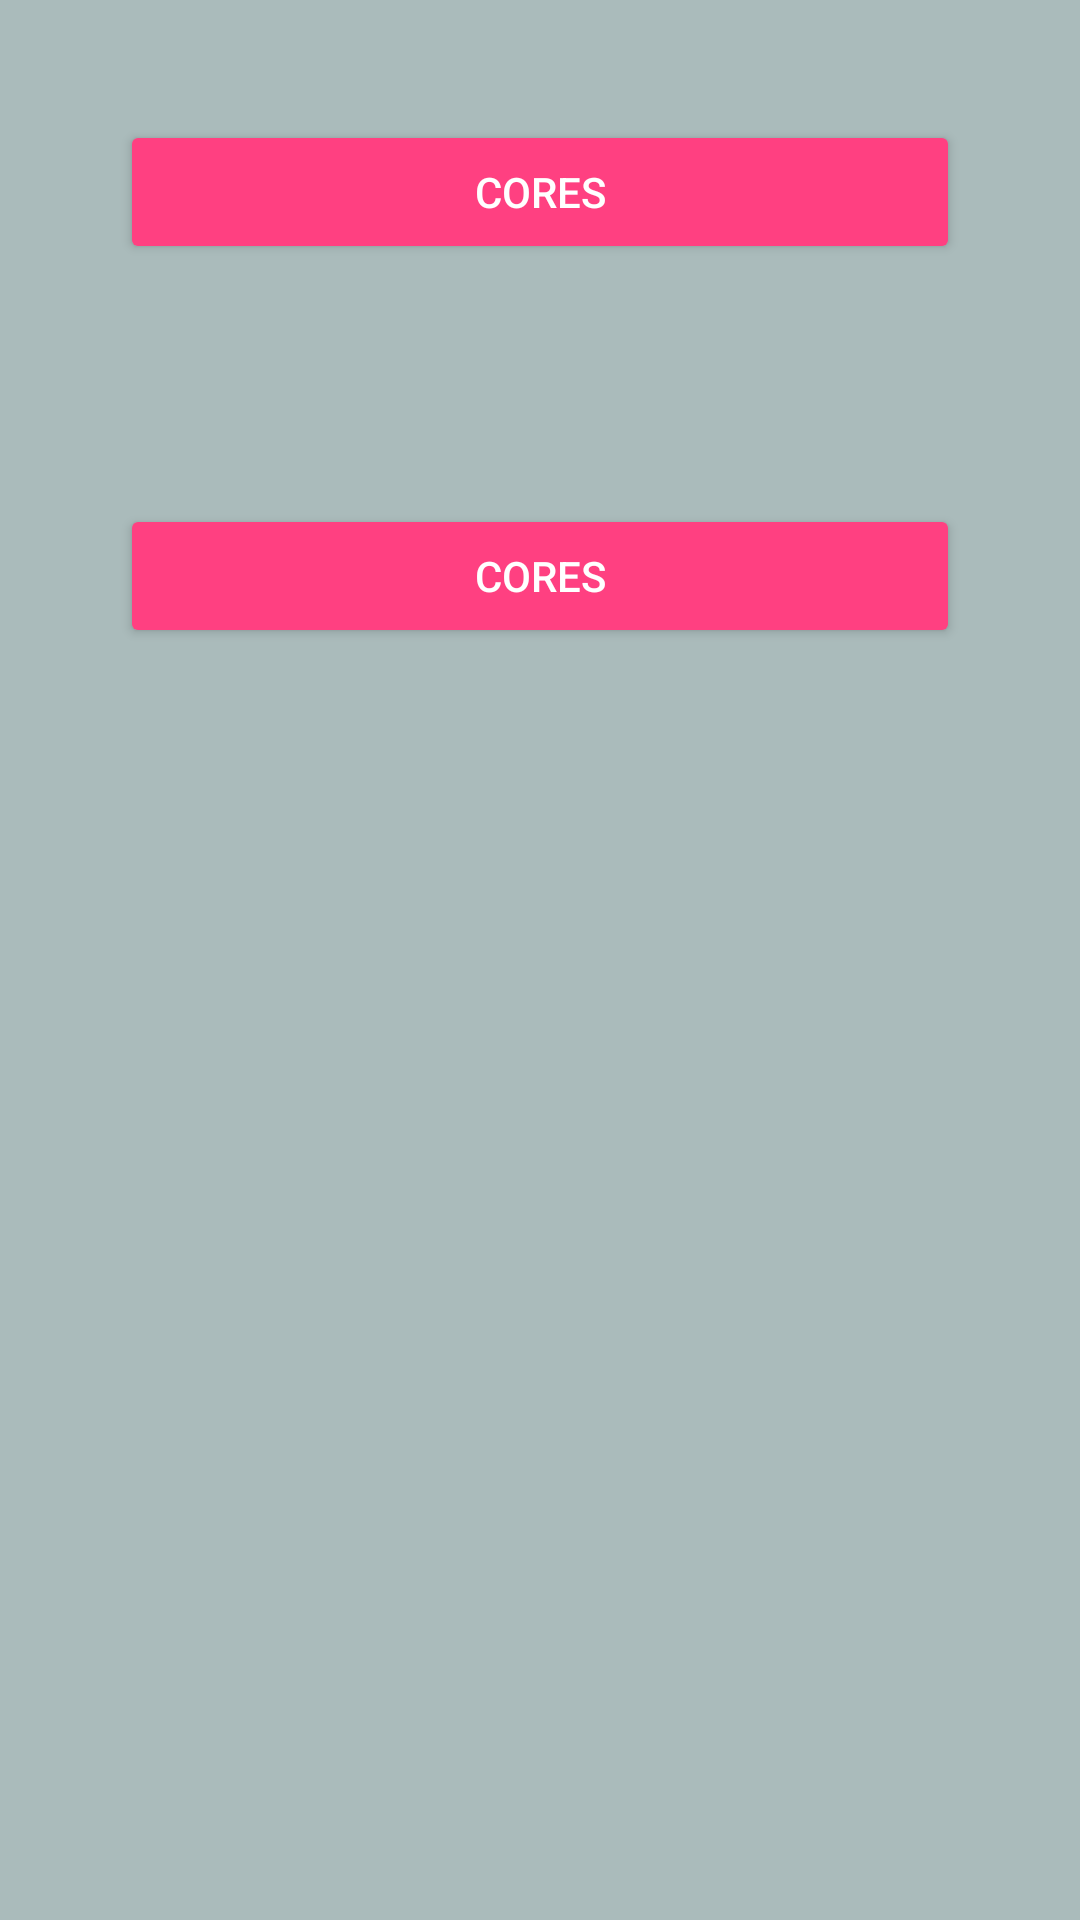

Produce the Android XML layout that renders to this screen, including the resource entries it uses.
<!-- AndroidManifest.xml: application theme AppTheme -->
<!-- res/layout/activity_menu.xml -->
<?xml version="1.0" encoding="utf-8"?>
<LinearLayout xmlns:android="http://schemas.android.com/apk/res/android"
    xmlns:tools="http://schemas.android.com/tools"
    android:id="@+id/activity_menu_aplicacao"
    android:layout_width="match_parent"
    android:layout_height="match_parent"
    android:paddingTop="@dimen/activity_vertical_margin"
    tools:context="com.project.tcc.MenuActivity"
    android:orientation="vertical">

    <Button
        android:layout_width="match_parent"
        android:layout_height="wrap_content"
        android:layout_gravity="center"
        android:layout_margin="40dp"
        android:text="Cores"
        android:id="@+id/buttonMenuCores"
        android:onClick="iniciarActivityMenuCores"
        style="@style/Base.Widget.AppCompat.Button.Colored"
        android:contentDescription="Navega até o menu de cores"/>
    <Button
        android:layout_width="match_parent"
        android:layout_height="wrap_content"
        android:layout_gravity="center"
        android:layout_margin="40dp"
        android:text="Cores"
        android:id="@+id/buttonTermos"
        android:onClick="iniciarActivityTermos"
        style="@style/Base.Widget.AppCompat.Button.Colored"/>

</LinearLayout>
<!-- resources referenced by this layout -->
<resources>
  <style name="AppTheme" parent="Theme.AppCompat.Light.DarkActionBar">
          
          <item name="colorPrimary">@color/colorPrimary</item>
          <item name="colorPrimaryDark">@color/colorPrimaryDark</item>
          <item name="colorAccent">@color/colorAccent</item>
          <item name="android:windowBackground">@color/alienMovie4</item>
  
          <item name="windowActionBar">false</item>
          <item name="windowNoTitle">true</item>
      </style>
  <color name="colorPrimary">#3F51B5</color>
  <color name="colorPrimaryDark">#303F9F</color>
  <color name="colorAccent">#FF4081</color>
  <color name="alienMovie4">#AABBBB</color>
</resources>
